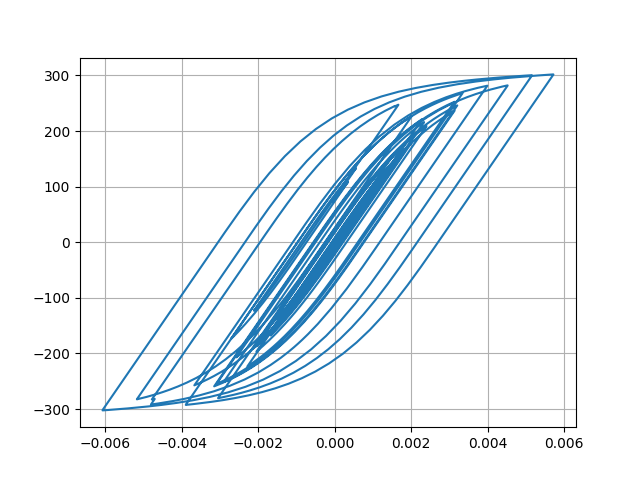

The data file committed next to this chart (first rows):
Desplacment, Force
0.0, 0.0
3.593663096717156e-06, 0.3594
1.15815662158765e-05, 1.158
1.9058770454927046e-05, 1.906
2.298442696782269e-05, 2.298
2.3108559701086997e-05, 2.311
2.146209852309872e-05, 2.146
2.0906109085121662e-05, 2.091
2.3105449605928375e-05, 2.31
2.8093897031595526e-05, 2.809
3.479604409006683e-05, 3.479
4.1754079653832995e-05, 4.175
4.792011074571104e-05, 4.792
5.3360509763817865e-05, 5.335
5.934831755256585e-05, 5.934
6.666832159684863e-05, 6.666
7.470001933472956e-05, 7.468
8.186959749031867e-05, 8.185
8.680669591167267e-05, 8.678
8.89963850235536e-05, 8.897
8.84180747128163e-05, 8.839
8.630060857896584e-05, 8.627
8.436263954822664e-05, 8.434
8.362011547106575e-05, 8.359
8.336976043618708e-05, 8.334
8.221026541408207e-05, 8.218
7.98911330159268e-05, 7.987
7.655926372355746e-05, 7.653
7.284091012077532e-05, 7.281
6.878643181284468e-05, 6.876
6.323634771695754e-05, 6.321
5.5035109885211117e-05, 5.501
4.415711073695244e-05, 4.413
3.110069134558581e-05, 3.107
1.6074395475741397e-05, 1.605
-6.272593670194142e-07, -0.06534
-1.9225456050333727e-05, -1.925
-3.915884436564508e-05, -3.918
-5.892661820887628e-05, -5.895
-7.704119932715965e-05, -7.705
-9.241505072695774e-05, -9.241
-0.0001057, -10.57
-0.0001189, -11.89
-0.0001338, -13.37
-0.0001491, -14.9
-0.0001631, -16.3
-0.0001752, -17.5
-0.0001864, -18.62
-0.0002011, -20.08
-0.0002212, -22.08
-0.0002448, -24.43
-0.0002672, -26.65
-0.0002825, -28.17
-0.0002884, -28.76
-0.0002878, -28.69
-0.0002855, -28.47
-0.0002852, -28.44
-0.0002878, -28.7
-0.0002924, -29.15
-0.0002967, -29.57
... 2,941 more rows
